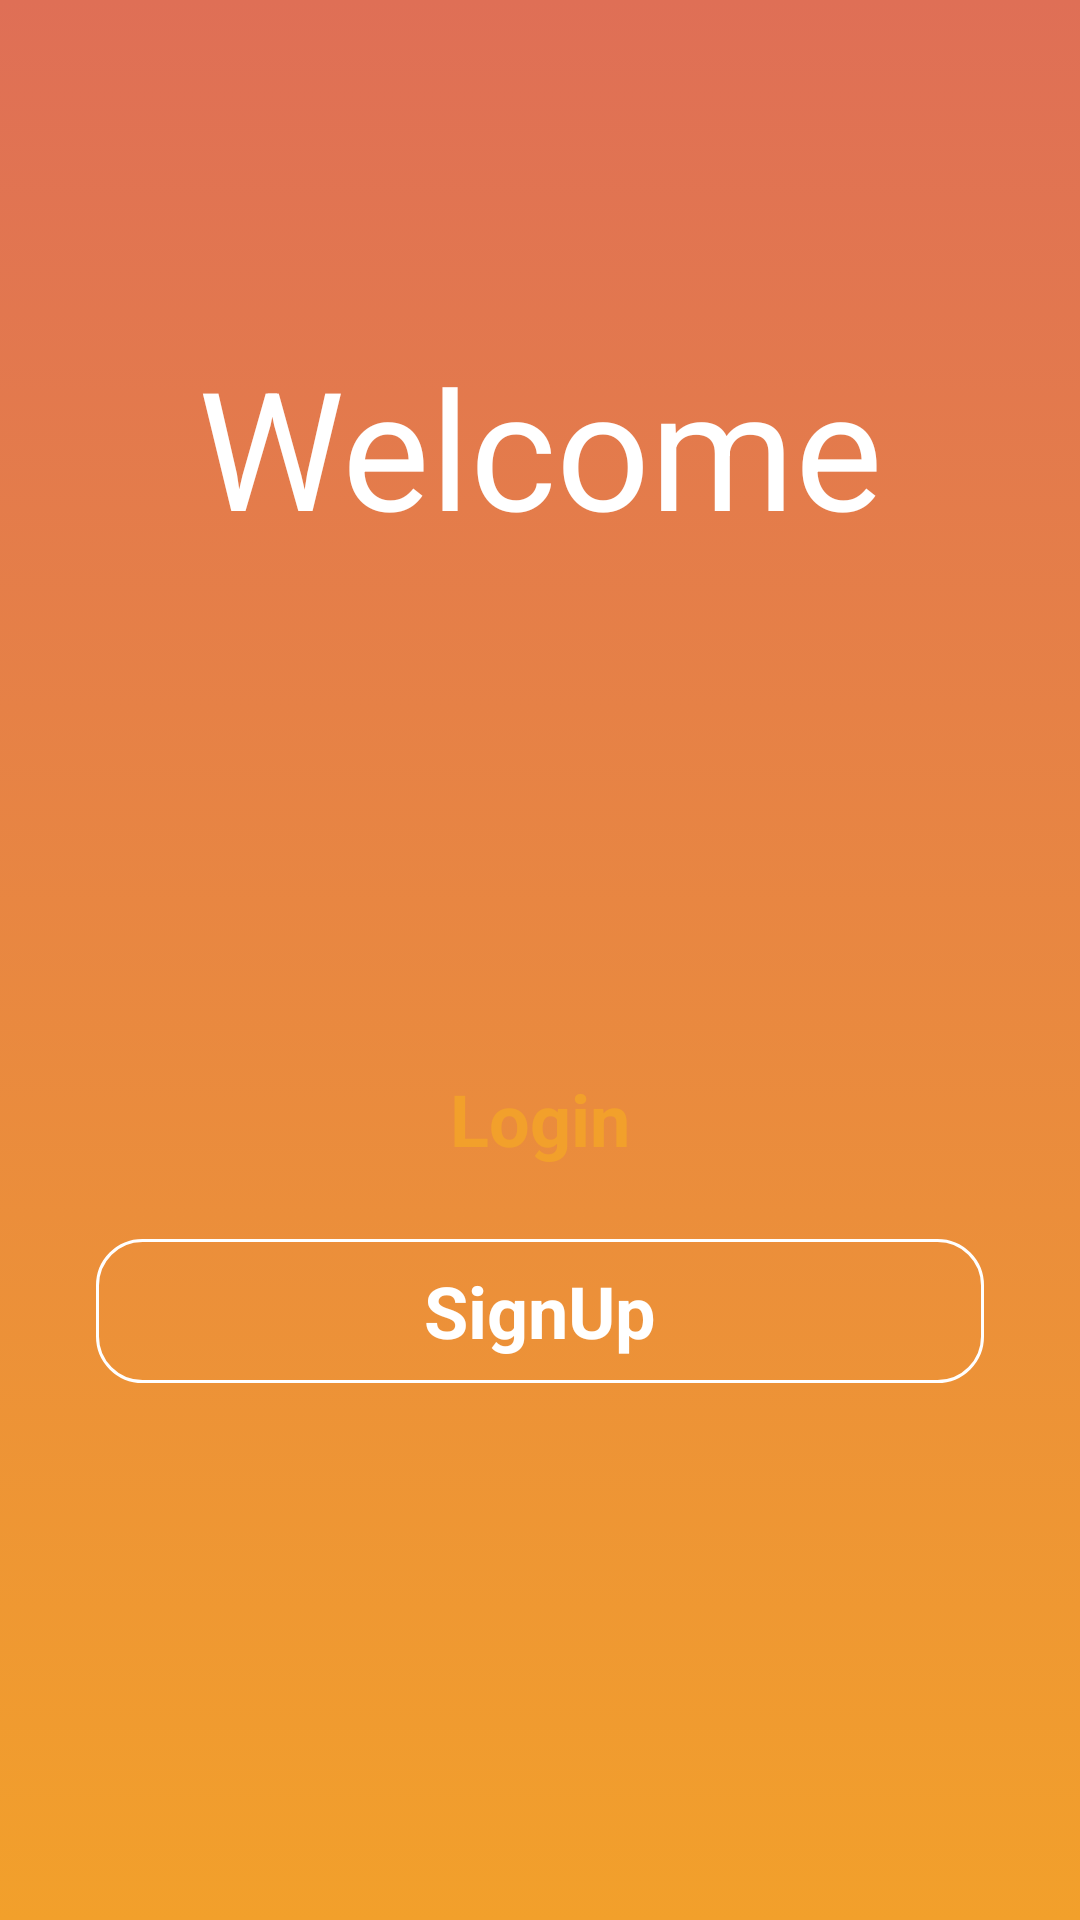

Layout XML and referenced resources for this Android screen:
<!-- AndroidManifest.xml: application theme Theme.KingPho -->
<!-- res/layout/activity_welcome.xml -->
<?xml version="1.0" encoding="utf-8"?>
<androidx.constraintlayout.widget.ConstraintLayout xmlns:android="http://schemas.android.com/apk/res/android"
    xmlns:app="http://schemas.android.com/apk/res-auto"
    xmlns:tools="http://schemas.android.com/tools"
    android:layout_width="match_parent"
    android:layout_height="match_parent"
    android:background="@drawable/background_intro"
    tools:context=".MainActivity" >

    <TextView
        android:id="@+id/textView"
        android:layout_width="wrap_content"
        android:layout_height="wrap_content"
        android:layout_marginTop="112dp"
        android:text="Welcome"
        android:textAlignment="center"
        android:textColor="#ffffff"
        android:textSize="55sp"
        app:layout_constraintEnd_toEndOf="parent"
        app:layout_constraintStart_toStartOf="parent"
        app:layout_constraintTop_toTopOf="parent" />

    <ImageView
        android:id="@+id/imageView"
        android:layout_width="wrap_content"
        android:layout_height="wrap_content"
        android:layout_marginTop="32dp"
        app:layout_constraintEnd_toEndOf="parent"
        app:layout_constraintStart_toStartOf="parent"
        app:layout_constraintTop_toBottomOf="@+id/textView"
        app:srcCompat="@drawable/logo_intro" />

    <LinearLayout
        android:id="@+id/linearLayout"
        android:layout_width="match_parent"
        android:layout_height="wrap_content"
        android:layout_marginTop="48dp"
        android:orientation="vertical"
        app:layout_constraintBottom_toBottomOf="parent"
        app:layout_constraintEnd_toEndOf="parent"
        app:layout_constraintHorizontal_bias="0.0"
        app:layout_constraintStart_toStartOf="parent"
        app:layout_constraintTop_toBottomOf="@+id/imageView"
        app:layout_constraintVertical_bias="0.297">

        <Button
            android:id="@+id/btnLogin"
            style="@android:style/Widget.Button"
            android:layout_width="match_parent"
            android:layout_height="wrap_content"
            android:layout_marginStart="32dp"
            android:layout_marginTop="8dp"
            android:layout_marginEnd="32dp"
            android:background="@drawable/background_btn_intro1"
            android:text="Login"
            android:textColor="#f2a02b"
            android:textSize="24sp"
            android:textStyle="bold"
            app:layout_constraintTop_toBottomOf="@+id/imageView" />

        <Button
            android:id="@+id/btbSignUp"
            style="@android:style/Widget.Button"
            android:layout_width="match_parent"
            android:layout_height="wrap_content"
            android:layout_marginStart="32dp"
            android:layout_marginTop="16dp"
            android:layout_marginEnd="32dp"
            android:background="@drawable/background_btn_intro2"
            android:text="SignUp"
            android:textColor="#ffffff"
            android:textSize="24sp"
            android:textStyle="bold"
            app:layout_constraintTop_toBottomOf="@+id/imageView" />
    </LinearLayout>

</androidx.constraintlayout.widget.ConstraintLayout>
<!-- resources referenced by this layout -->
<resources>
  <!-- drawable background_btn_intro2 (drawable) -->
  <?xml version="1.0" encoding="utf-8"?>
  
  <selector xmlns:android="http://schemas.android.com/apk/res/android">
  <item>
      <shape android:shape="rectangle">
          <corners android:radius="15dp"/>
          <solid android:color="#00FFFFFF"/>
          <stroke android:color="#ffffff" android:width="1dp"/>
      </shape>
  </item>
  </selector>
  <!-- drawable background_intro (drawable) -->
  <?xml version="1.0" encoding="utf-8"?>
  
  <selector xmlns:android="http://schemas.android.com/apk/res/android">
  <item>
      <shape android:shape="rectangle">
          <gradient android:angle="90" android:startColor="#f2a02b" android:endColor="#df6f56"/>
  
      </shape>
  </item>
  </selector>
  <style name="Theme.KingPho" parent="Base.Theme.KingPho" />
  <style name="Base.Theme.KingPho" parent="Theme.AppCompat.DayNight.NoActionBar">
          
          
      </style>
</resources>
